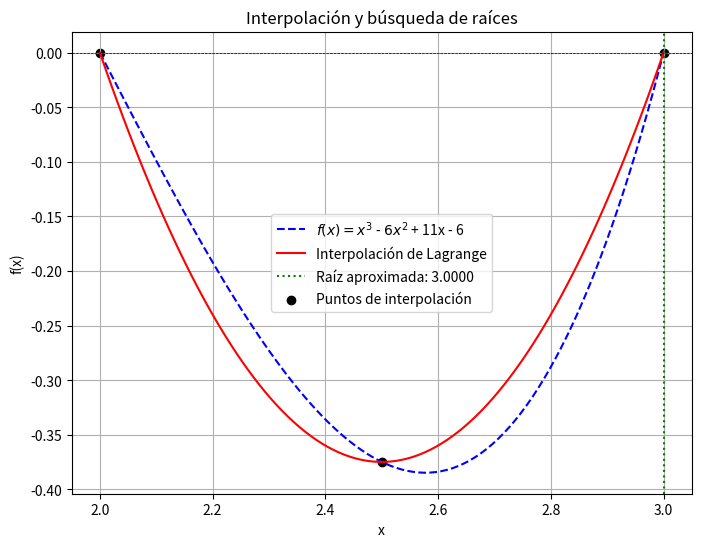
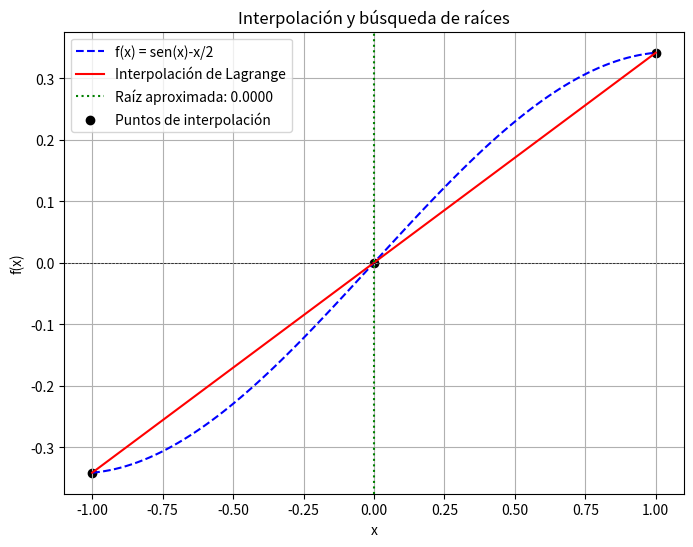
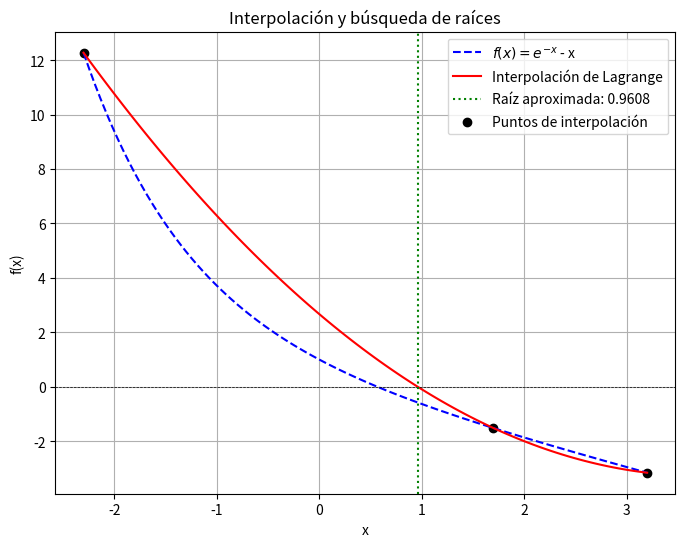

Python code for these plots, in order:
# -*- coding: utf-8 -*-
"""Tarea 2.3_Método de interpolación_Métodos numericos.ipynb

Automatically generated by Colab.

Original file is located at
    https://colab.research.google.com/<link-removed>

**Ejercicio 1**
"""

import numpy as np
import matplotlib.pyplot as plt

# Función original
def f(x):
    return x**3 - 6*x**2 + 11*x - 6

# Interpolación de Lagrange
def lagrange_interpolation(x, x_points, y_points):
    n = len(x_points)
    result = 0
    for i in range(n):
        term = y_points[i]
        for j in range(n):
            if i != j:
                term *= (x - x_points[j]) / (x_points[i] - x_points[j])
        result += term
    return result

# Método de Bisección con cálculo de errores
def bisect(func, a, b, tol=1e-6, max_iter=100):
    if func(a) * func(b) > 0:
        raise ValueError("El intervalo no contiene una raíz")

    errores_abs = []
    errores_rel = []
    errores_cuad = []

    c_old = a  # Para calcular errores en la primera iteración
    for _ in range(max_iter):
        c = (a + b) / 2
        error_abs = abs(c - c_old)
        error_rel = error_abs / abs(c) if c != 0 else 0
        error_cuad = error_abs ** 2

        errores_abs.append(error_abs)
        errores_rel.append(error_rel)
        errores_cuad.append(error_cuad)

        if abs(func(c)) < tol or (b - a) / 2 < tol:
            return c, errores_abs, errores_rel, errores_cuad

        if func(a) * func(c) < 0:
            b = c
        else:
            a = c

        c_old = c

    return (a + b) / 2, errores_abs, errores_rel, errores_cuad

# Selección de tres puntos adecuados dentro del intervalo [1,3]
x0 = 2.0
x1 = 2.5
x2 = 3.0
x_points = np.array([x0, x1, x2])
y_points = f(x_points)

# Construcción del polinomio interpolante
x_vals = np.linspace(x0, x2, 100)
y_interp = [lagrange_interpolation(x, x_points, y_points) for x in x_vals]

# Encontrar la raíz del polinomio interpolante usando bisección
root, errores_abs, errores_rel, errores_cuad = bisect(lambda x: lagrange_interpolation(x, x_points, y_points), x0, x2)

# Gráfica
plt.figure(figsize=(8, 6))
plt.plot(x_vals, f(x_vals), label="$f(x) = x^{3}$ - $6x^{2}$ + 11x - 6", linestyle='dashed', color='blue')
plt.plot(x_vals, y_interp, label="Interpolación de Lagrange", color='red')
plt.axhline(0, color='black', linewidth=0.5, linestyle='--')
plt.axvline(root, color='green', linestyle='dotted', label=f"Raíz aproximada: {root:.4f}")
plt.scatter(x_points, y_points, color='black', label="Puntos de interpolación")
plt.xlabel("x")
plt.ylabel("f(x)")
plt.title("Interpolación y búsqueda de raíces")
plt.legend()
plt.grid(True)
plt.savefig("interpolacion_raices.png")
plt.show()

# Imprimir la raíz encontrada
print(f"La raíz aproximada usando interpolación es: {root:.4f}")

# Imprimir los errores
print("Errores en cada iteración del método de bisección:")
print("Iteración\tError Absoluto\tError Relativo\tError Cuadrático")
for i, (ea, er, ec) in enumerate(zip(errores_abs, errores_rel, errores_cuad)):
    print(f"{i+1}\t{ea:.6e}\t{er:.6e}\t{ec:.6e}")

"""**Ejercicio 2**"""

import numpy as np
import matplotlib.pyplot as plt

# Función original
def f(x):
    return np.sin(x)-(x/2)

# Interpolación de Lagrange
def lagrange_interpolation(x, x_points, y_points):
    n = len(x_points)
    result = 0
    for i in range(n):
        term = y_points[i]
        for j in range(n):
            if i != j:
                term *= (x - x_points[j]) / (x_points[i] - x_points[j])
        result += term
    return result

# Método de Bisección con cálculo de errores
def bisect(func, a, b, tol=1e-6, max_iter=100):
    if func(a) * func(b) > 0:
        raise ValueError("El intervalo no contiene una raíz")

    errores_abs = []
    errores_rel = []
    errores_cuad = []

    c_old = a  # Para calcular errores en la primera iteración
    for _ in range(max_iter):
        c = (a + b) / 2
        error_abs = abs(c - c_old)
        error_rel = error_abs / abs(c) if c != 0 else 0
        error_cuad = error_abs ** 2

        errores_abs.append(error_abs)
        errores_rel.append(error_rel)
        errores_cuad.append(error_cuad)

        if abs(func(c)) < tol or (b - a) / 2 < tol:
            return c, errores_abs, errores_rel, errores_cuad

        if func(a) * func(c) < 0:
            b = c
        else:
            a = c

        c_old = c

    return (a + b) / 2, errores_abs, errores_rel, errores_cuad

# Selección de tres puntos adecuados dentro del intervalo [1,3]
x0 = -1
x1 = 0
x2 = 1
x_points = np.array([x0, x1, x2])
y_points = f(x_points)

# Construcción del polinomio interpolante
x_vals = np.linspace(x0, x2, 100)
y_interp = [lagrange_interpolation(x, x_points, y_points) for x in x_vals]

# Encontrar la raíz del polinomio interpolante usando bisección
root, errores_abs, errores_rel, errores_cuad = bisect(lambda x: lagrange_interpolation(x, x_points, y_points), x0, x2)

# Gráfica
plt.figure(figsize=(8, 6))
plt.plot(x_vals, f(x_vals), label="f(x) = sen(x)-x/2", linestyle='dashed', color='blue')
plt.plot(x_vals, y_interp, label="Interpolación de Lagrange", color='red')
plt.axhline(0, color='black', linewidth=0.5, linestyle='--')
plt.axvline(root, color='green', linestyle='dotted', label=f"Raíz aproximada: {root:.4f}")
plt.scatter(x_points, y_points, color='black', label="Puntos de interpolación")
plt.xlabel("x")
plt.ylabel("f(x)")
plt.title("Interpolación y búsqueda de raíces")
plt.legend()
plt.grid(True)
plt.savefig("interpolacion_raices.png")
plt.show()

# Imprimir la raíz encontrada
print(f"La raíz aproximada usando interpolación es: {root:.4f}")

# Imprimir los errores
print("Errores en cada iteración del método de bisección:")
print("Iteración\tError Absoluto\tError Relativo\tError Cuadrático")
for i, (ea, er, ec) in enumerate(zip(errores_abs, errores_rel, errores_cuad)):
    print(f"{i+1}\t{ea:.6e}\t{er:.6e}\t{ec:.6e}")

"""**Ejercicio 3**"""

import numpy as np
import matplotlib.pyplot as plt

# Función original
def f(x):
    return np.exp(-x) - x

# Interpolación de Lagrange
def lagrange_interpolation(x, x_points, y_points):
    n = len(x_points)
    result = 0
    for i in range(n):
        term = y_points[i]
        for j in range(n):
            if i != j:
                term *= (x - x_points[j]) / (x_points[i] - x_points[j])
        result += term
    return result

# Método de Bisección con cálculo de errores
def bisect(func, a, b, tol=1e-6, max_iter=100):
    if func(a) * func(b) > 0:
        raise ValueError("El intervalo no contiene una raíz")

    errores_abs = []
    errores_rel = []
    errores_cuad = []

    c_old = a  # Para calcular errores en la primera iteración
    for _ in range(max_iter):
        c = (a + b) / 2
        error_abs = abs(c - c_old)
        error_rel = error_abs / abs(c) if c != 0 else 0
        error_cuad = error_abs ** 2

        errores_abs.append(error_abs)
        errores_rel.append(error_rel)
        errores_cuad.append(error_cuad)

        if abs(func(c)) < tol or (b - a) / 2 < tol:
            return c, errores_abs, errores_rel, errores_cuad

        if func(a) * func(c) < 0:
            b = c
        else:
            a = c

        c_old = c

    return (a + b) / 2, errores_abs, errores_rel, errores_cuad

# Selección de tres puntos adecuados dentro del intervalo [1,3]
x0 = -2.3
x1 = 1.7
x2 = 3.2
x_points = np.array([x0, x1, x2])
y_points = f(x_points)

# Construcción del polinomio interpolante
x_vals = np.linspace(x0, x2, 100)
y_interp = [lagrange_interpolation(x, x_points, y_points) for x in x_vals]

# Encontrar la raíz del polinomio interpolante usando bisección
root, errores_abs, errores_rel, errores_cuad = bisect(lambda x: lagrange_interpolation(x, x_points, y_points), x0, x2)

# Gráfica
plt.figure(figsize=(8, 6))
plt.plot(x_vals, f(x_vals), label="$f(x) = e^{-x}$ - x", linestyle='dashed', color='blue')
plt.plot(x_vals, y_interp, label="Interpolación de Lagrange", color='red')
plt.axhline(0, color='black', linewidth=0.5, linestyle='--')
plt.axvline(root, color='green', linestyle='dotted', label=f"Raíz aproximada: {root:.4f}")
plt.scatter(x_points, y_points, color='black', label="Puntos de interpolación")
plt.xlabel("x")
plt.ylabel("f(x)")
plt.title("Interpolación y búsqueda de raíces")
plt.legend()
plt.grid(True)
plt.savefig("interpolacion_raices.png")
plt.show()

# Imprimir la raíz encontrada
print(f"La raíz aproximada usando interpolación es: {root:.4f}")

# Imprimir los errores
print("Errores en cada iteración del método de bisección:")
print("Iteración\tError Absoluto\tError Relativo\tError Cuadrático")
for i, (ea, er, ec) in enumerate(zip(errores_abs, errores_rel, errores_cuad)):
    print(f"{i+1}\t{ea:.6e}\t{er:.6e}\t{ec:.6e}")